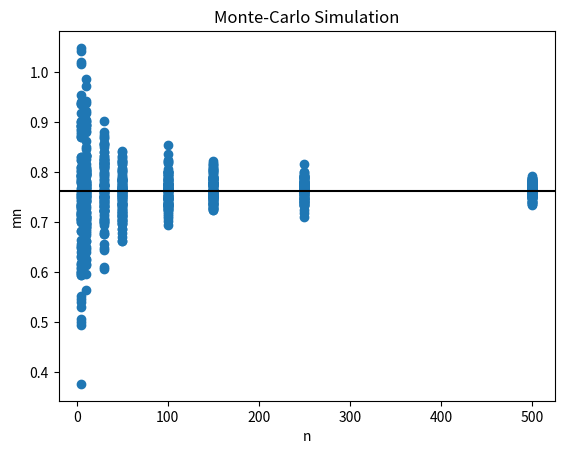

This chart was generated by the following Python code:
import math
import numpy as np
import matplotlib.pyplot as plt

x = 1000
a = 24693
c = 1753
K = 2**17

uVal = []
count = 0
itterations = 300000
while count < itterations:

    x = (a * x + c) % K
    uVal.append(x / K)

    count = count + 1

# for i in uVal:
#     print(i)

mN = [5, 10, 30, 50, 100, 150, 250, 500]
results = []


for n in mN:
    for iid in range(0, 110):
        count = 0
        tempResults = []
        while count < n:
            count += 1
            tempResults.append((n,
                                math.sqrt(uVal.pop(0)**2 + uVal.pop(0)**2)))
        results.append((n, sum([pair[1] for pair in tempResults]) / n))  # M_n


print("Average: ", np.mean([pair[1] for pair in results]))

plt.title('Monte-Carlo Simulation')
plt.scatter(*zip(*results))
plt.axhline(0.7633496513793749, color='black')
plt.ylabel('mn')
plt.xlabel('n')
plt.show()

# Print out all results
# count = 0
# for i in results:
#     print(str(count) + ": " + str(i))
#     count += 1
